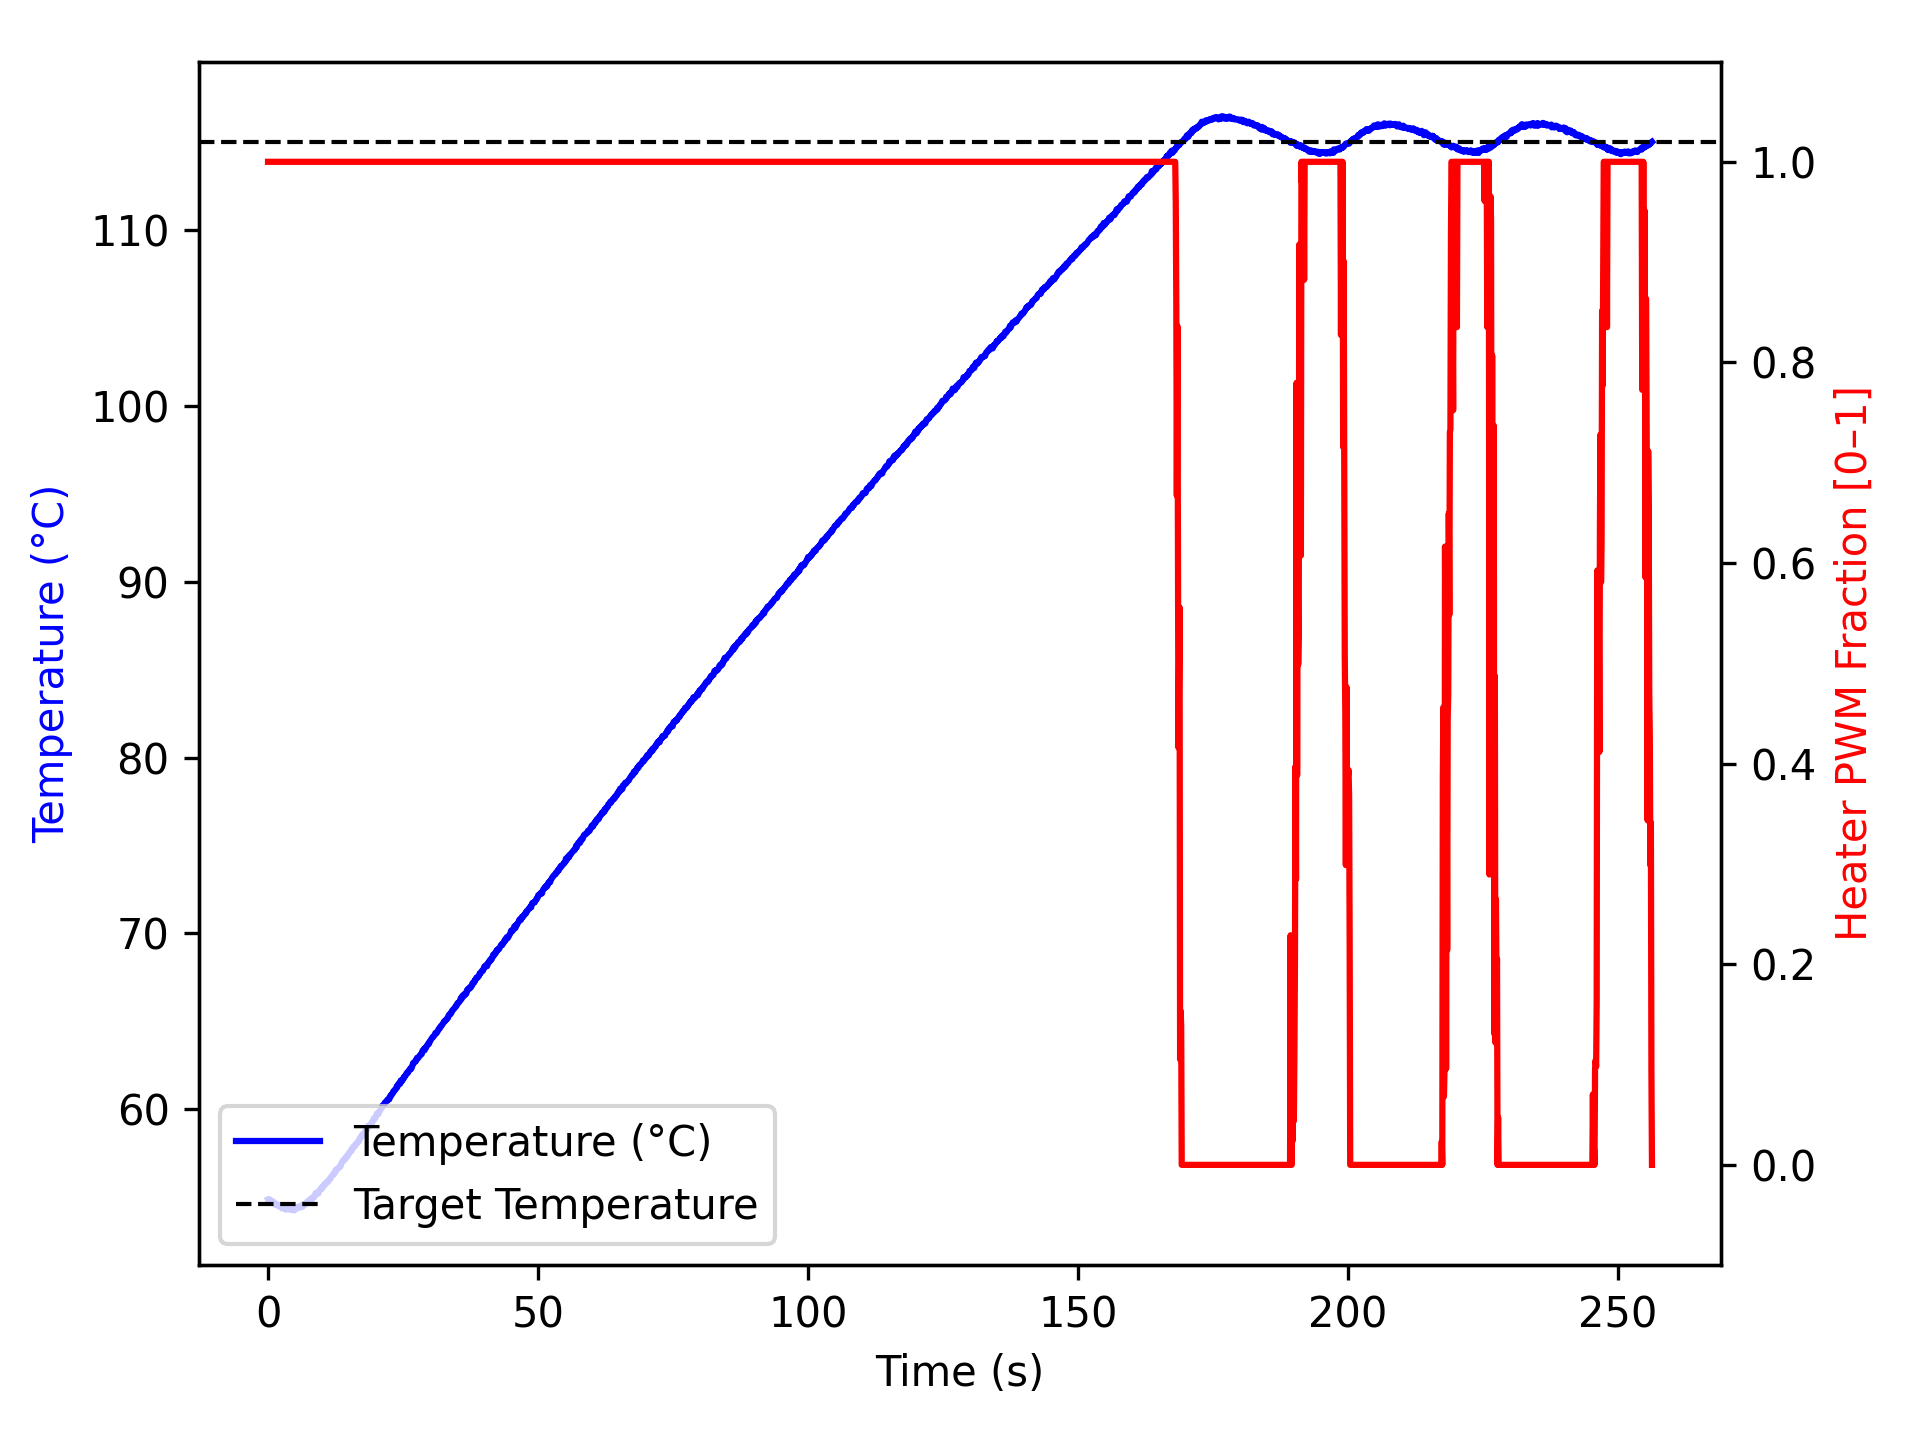

The file beside this chart, header and first rows:
time_ms, temperature, heater
0, 54.88, 1.0
100, 54.9, 1.0
200, 54.88, 1.0
300, 54.8, 1.0
401, 54.81, 1.0
501, 54.82, 1.0
601, 54.79, 1.0
702, 54.8, 1.0
802, 54.79, 1.0
902, 54.7, 1.0
1002, 54.66, 1.0
1102, 54.7, 1.0
1202, 54.65, 1.0
1302, 54.59, 1.0
1402, 54.57, 1.0
1502, 54.63, 1.0
1602, 54.62, 1.0
1702, 54.57, 1.0
1802, 54.54, 1.0
1902, 54.5, 1.0
2002, 54.52, 1.0
2102, 54.56, 1.0
2202, 54.54, 1.0
2302, 54.52, 1.0
2403, 54.47, 1.0
2503, 54.38, 1.0
2603, 54.38, 1.0
2704, 54.37, 1.0
2804, 54.43, 1.0
2904, 54.4, 1.0
3005, 54.38, 1.0
3105, 54.37, 1.0
3205, 54.32, 1.0
3305, 54.3, 1.0
3405, 54.36, 1.0
3505, 54.43, 1.0
3605, 54.37, 1.0
3705, 54.37, 1.0
3806, 54.37, 1.0
3907, 54.3, 1.0
4007, 54.34, 1.0
4109, 54.32, 1.0
4209, 54.36, 1.0
4310, 54.32, 1.0
4411, 54.36, 1.0
4511, 54.28, 1.0
4611, 54.36, 1.0
4712, 54.34, 1.0
4812, 54.25, 1.0
4912, 54.27, 1.0
5012, 54.3, 1.0
5112, 54.43, 1.0
5213, 54.38, 1.0
5313, 54.4, 1.0
5414, 54.4, 1.0
5514, 54.38, 1.0
5614, 54.43, 1.0
5714, 54.42, 1.0
5814, 54.49, 1.0
5914, 54.43, 1.0
... 2,494 more rows
